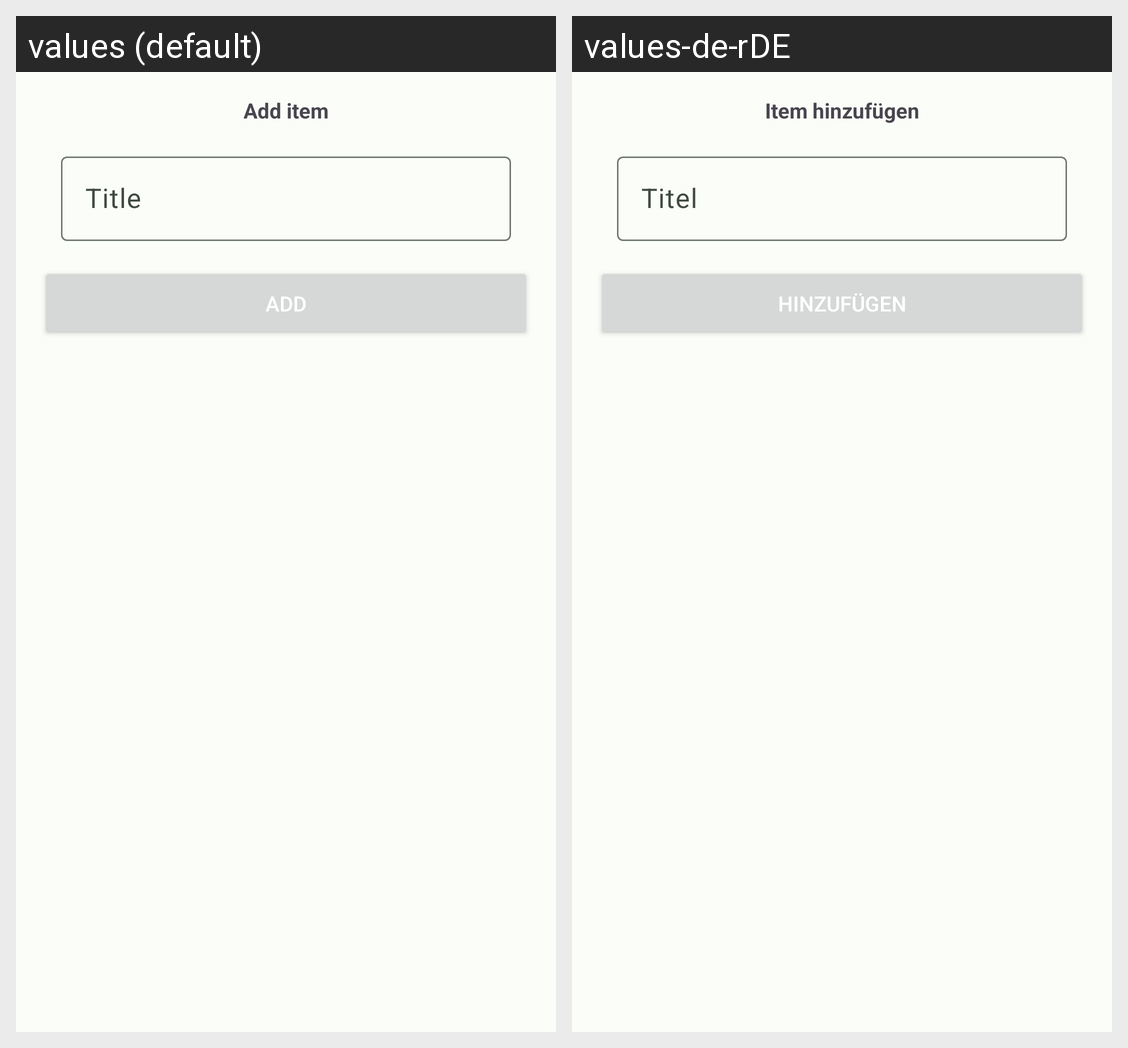

For this localized Android screen grid, give each drawn string resource with its value in every locale shown.
Android screen res/layout/dialog_shopping_add.xml rendered under 2 locales, left to right: values (default), values-de-rDE. Device: Nexus 5 (rendered at 1080×1920; each locale shown at half size, 540×960, under a caption strip naming it); theme AppTheme.
Strings drawn on this screen, with the default value and each locale's value (text and hints the layout hard-codes, and strings that could not be matched under every locale, appear in the picture but are not listed):

add_item
  values: Add item
  values-de-rDE: Item hinzufügen

title
  values: Title
  values-de-rDE: Titel

add
  values: Add
  values-de-rDE: Hinzufügen
